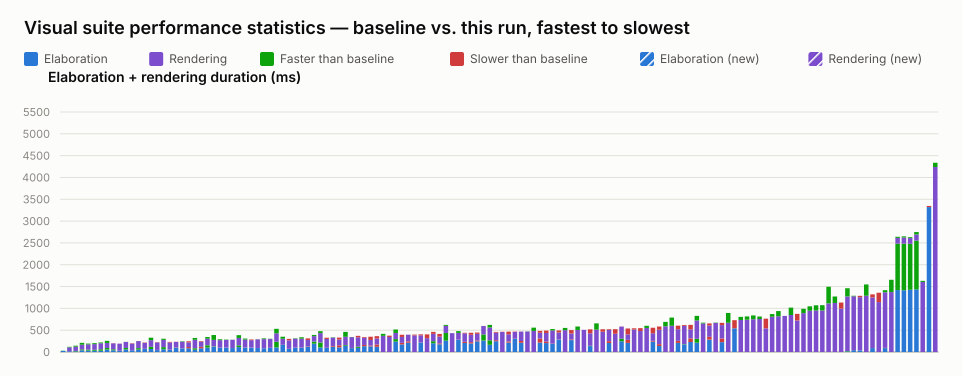

The table this chart was drawn from, first rows:
name, elaboration_unit, elaboration_baseline, elaboration_value, elaboration_delta_ms, elaboration_delta_pct, elaboration_is_new, rendering_unit, rendering_baseline, rendering_value, rendering_delta_ms, rendering_delta_pct, rendering_is_new, total_value
selection_styles.visual.spec.ts › shows …, ms, 30, 26, -4, -13.33, false, , , , , , , 26
interface.visual.spec.ts › renders an in…, ms, 18, 17, -1, -5.56, false, ms, 101, 89, -12, -11.88, false, 106
interface.visual.spec.ts › renders inter…, ms, 24, 14, -10, -41.67, false, ms, 121, 98, -23, -19.01, false, 112
latch.visual.spec.ts › renders a structu…, ms, 60, 39, -21, -35.00, false, ms, 150, 108, -42, -28.00, false, 147
latch.visual.spec.ts › renders a mux hol…, ms, 54, 33, -21, -38.89, false, ms, 139, 121, -18, -12.95, false, 154
mixed_select_breakout.visual.spec.ts › r…, ms, 50, 28, -22, -44.00, false, ms, 153, 131, -22, -14.38, false, 159
inout.visual.spec.ts › routes a mux into…, ms, 63, 30, -33, -52.38, false, ms, 156, 137, -19, -12.18, false, 167
interface.visual.spec.ts › renders inter…, ms, 92, 56, -36, -39.13, false, ms, 164, 115, -49, -29.88, false, 171
latch.visual.spec.ts › renders a structu…, ms, 62, 39, -23, -37.10, false, ms, 136, 141, 5, 3.68, false, 180
port_array.visual.spec.ts › stacked port…, ms, 25, 29, 4, 16.00, false, ms, 162, 163, 1, 0.62, false, 192
interface.visual.spec.ts › renders inter…, ms, 93, 59, -34, -36.56, false, ms, 139, 137, -2, -1.44, false, 196
typing.visual.spec.ts › renders enum typ…, ms, 39, 40, 1, 2.56, false, ms, 153, 161, 8, 5.23, false, 201
latch.visual.spec.ts › renders an S-R la…, ms, 89, 54, -35, -39.33, false, ms, 161, 163, 2, 1.24, false, 217
struct_passing.visual.spec.ts › renders …, ms, 73, 75, 2, 2.74, false, ms, 134, 142, 8, 5.97, false, 217
latch.visual.spec.ts › renders a gated D…, ms, 119, 68, -51, -42.86, false, ms, 209, 152, -57, -27.27, false, 220
typing.visual.spec.ts › keeps struct wir…, ms, 44, 47, 3, 6.82, false, ms, 173, 179, 6, 3.47, false, 226
inverter.visual.spec.ts › renders scalar…, ms, 112, 62, -50, -44.64, false, ms, 192, 165, -27, -14.06, false, 227
variable_bit_select.visual.spec.ts › ren…, ms, 55, 52, -3, -5.45, false, ms, 164, 177, 13, 7.93, false, 229
parameter.visual.spec.ts › renders modul…, ms, 101, 107, 6, 5.94, false, ms, 124, 128, 4, 3.23, false, 235
inout.visual.spec.ts › renders boundary …, ms, 84, 83, -1, -1.19, false, ms, 163, 153, -10, -6.13, false, 236
mux.visual.spec.ts › renders a bus with …, ms, 85, 114, 29, 34.12, false, ms, 106, 132, 26, 24.53, false, 246
inout.visual.spec.ts › routes an unpacke…, ms, 86, 53, -33, -38.37, false, ms, 236, 194, -42, -17.80, false, 247
mux.visual.spec.ts › renders connected c…, ms, 85, 119, 34, 40.00, false, ms, 117, 131, 14, 11.97, false, 250
bus_composition.visual.spec.ts › renders…, ms, 154, 101, -53, -34.42, false, ms, 189, 151, -38, -20.11, false, 252
bus_composition.visual.spec.ts › renders…, ms, 130, 121, -9, -6.92, false, ms, 259, 147, -112, -43.24, false, 268
generate_regions.visual.spec.ts › resize…, ms, 100, 98, -2, -2.00, false, ms, 192, 171, -21, -10.94, false, 269
parameter.visual.spec.ts › renders param…, ms, 102, 101, -1, -0.98, false, ms, 182, 174, -8, -4.40, false, 275
generate_regions.visual.spec.ts › auto-l…, ms, 90, 92, 2, 2.22, false, ms, 190, 188, -2, -1.05, false, 280
bus_composition.visual.spec.ts › renders…, ms, 152, 112, -40, -26.32, false, ms, 234, 170, -64, -27.35, false, 282
generate_regions.visual.spec.ts › auto-l…, ms, 104, 108, 4, 3.85, false, ms, 200, 176, -24, -12.00, false, 284
parameter.visual.spec.ts › stacks many i…, ms, 102, 104, 2, 1.96, false, ms, 167, 183, 16, 9.58, false, 287
generate_regions.visual.spec.ts › marque…, ms, 91, 92, 1, 1.10, false, ms, 201, 198, -3, -1.49, false, 290
generate_regions.visual.spec.ts › render…, ms, 86, 88, 2, 2.33, false, ms, 224, 207, -17, -7.59, false, 295
generate_regions.visual.spec.ts › render…, ms, 92, 97, 5, 5.43, false, ms, 206, 200, -6, -2.91, false, 297
bus_composition.visual.spec.ts › renders…, ms, 234, 105, -129, -55.13, false, ms, 297, 195, -102, -34.34, false, 300
mux.visual.spec.ts › renders a ternary e…, ms, 165, 161, -4, -2.42, false, ms, 185, 139, -46, -24.86, false, 300
nested_case.visual.spec.ts › renders sib…, ms, 74, 74, 0, 0.00, false, ms, 193, 227, 34, 17.62, false, 301
generate_regions.visual.spec.ts › resize…, ms, 99, 101, 2, 2.02, false, ms, 213, 205, -8, -3.76, false, 306
generate_regions.visual.spec.ts › resize…, ms, 100, 102, 2, 2.00, false, ms, 236, 204, -32, -13.56, false, 306
mux.visual.spec.ts › renders cascaded ar…, ms, 126, 135, 9, 7.14, false, ms, 141, 177, 36, 25.53, false, 312
mux.visual.spec.ts › renders a mux node …, ms, 239, 191, -48, -20.08, false, ms, 152, 125, -27, -17.76, false, 316
inout.visual.spec.ts › renders an I2C op…, ms, 217, 105, -112, -51.61, false, ms, 260, 215, -45, -17.31, false, 320
generate_regions.visual.spec.ts › resize…, ms, 97, 93, -4, -4.12, false, ms, 202, 230, 28, 13.86, false, 323
mux.visual.spec.ts › renders a bus with …, ms, 122, 138, 16, 13.11, false, ms, 199, 192, -7, -3.52, false, 330
mux.visual.spec.ts › renders a variable-…, ms, 107, 154, 47, 43.93, false, ms, 131, 176, 45, 34.35, false, 330
bus_composition.visual.spec.ts › renders…, ms, 158, 141, -17, -10.76, false, ms, 303, 191, -112, -36.96, false, 332
variable_bit_select_complex.visual.spec.…, ms, 89, 93, 4, 4.49, false, ms, 251, 248, -3, -1.20, false, 341
bus_composition.visual.spec.ts › renders…, ms, 122, 94, -28, -22.95, false, ms, 215, 248, 33, 15.35, false, 342
mux.visual.spec.ts › renders a packed st…, ms, 133, 161, 28, 21.05, false, ms, 167, 183, 16, 9.58, false, 344
mux.visual.spec.ts › renders a bus with …, ms, 129, 147, 18, 13.95, false, ms, 129, 203, 74, 57.36, false, 350
mux.visual.spec.ts › renders connected a…, ms, 120, 171, 51, 42.50, false, ms, 140, 192, 52, 37.14, false, 363
mux.visual.spec.ts › renders cut labels …, , , , , , , ms, 416, 371, -45, -10.82, false, 371
mux.visual.spec.ts › renders line jumps …, , , , , , , ms, 344, 375, 31, 9.01, false, 375
mux.visual.spec.ts › renders a ternary m…, ms, 296, 239, -57, -19.26, false, ms, 219, 141, -78, -35.62, false, 380
mux.visual.spec.ts › renders a register …, ms, 174, 210, 36, 20.69, false, ms, 135, 185, 50, 37.04, false, 395
mux.visual.spec.ts › renders an array in…, ms, 213, 244, 31, 14.55, false, ms, 153, 152, -1, -0.65, false, 396
mux.visual.spec.ts › renders cut labels …, , , , , , , ms, 380, 399, 19, 5.00, false, 399
mux.visual.spec.ts › renders a scalar wr…, ms, 217, 215, -2, -0.92, false, ms, 165, 188, 23, 13.94, false, 403
mux.visual.spec.ts › shows a declared ne…, , , , , , , ms, 317, 404, 87, 27.44, false, 404
mux.visual.spec.ts › renders selected st…, ms, 248, 200, -48, -19.35, false, ms, 168, 213, 45, 26.79, false, 413
... 80 more rows
